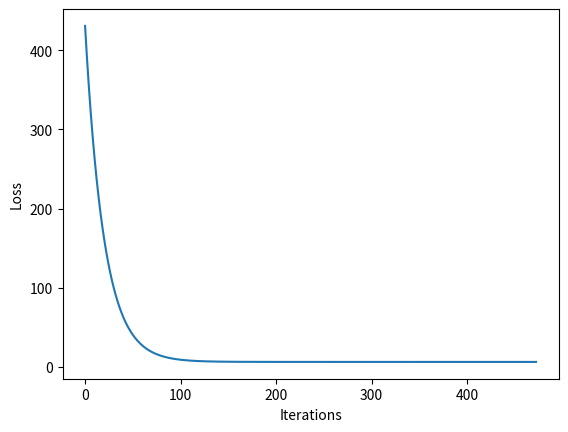
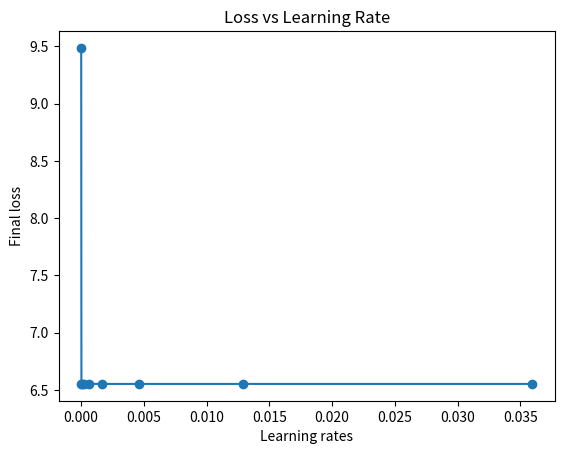
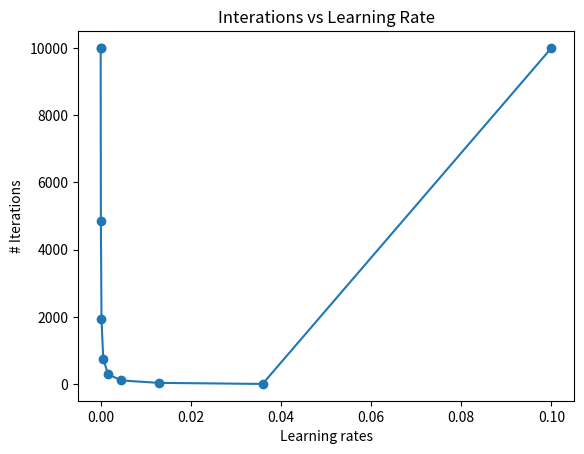

The script that saved these images, in order:
import numpy as np
import matplotlib.pyplot as plt


def loss(x, y, b):
    '''
    Compute loss given vectors x, y and scalar b
    '''

    return np.dot(y - b * x, y - b * x)

def gradient(x, y, b):
    '''
    Compute gradient given vectors x, y and scalar b
    '''

    return -2 * np.matmul((y - b*x).T, x)

def gradient_descent(x, y, b, e, epsilon=1e-6, max_itr=10000, verbose=True):
    '''
    Perform gradient descent with supplied input vectors x and y,
    an initial scalar value b, and a learning rate e. Algorithm
    terminates if the value of b converges or reaches the maximum
    number of iterations allowed.
    '''

    b_current = b
    n_itr = 1
    losses = []
    gradients = []

    for i in range(max_itr):
        # compute loss and gradient for current b
        losses.append(loss(x, y, b_current))
        gradients.append(gradient(x, y, b_current))
        
        if verbose:
            print(f"Starting {i}th iteration:\n loss={losses[i]}, current_b={b_current}")

        # update
        b_new = b_current - e * gradients[i]

        # check for convergence
        if abs(b_new - b_current) < epsilon:
            break

        b_current = b_new
        n_itr += 1

    return b_new, losses, gradients, n_itr


## set basic parameters ##
n = 10
lr = 1e-3
x = np.random.randn(n)
y = np.random.randn(n)
b_true = np.dot(x, y) / np.dot(x, x)
b_init = np.random.randint(0, 11)


## initial test ##
# run GD
b_est, loss_list, gradient_list, num_itr = gradient_descent(x=x, y=y, b=b_init, e=lr)
# diagnostics
print(f"x={x} and y={y}\n The true b={b_true} and the estimated b by gradient descent={b_est}")
# plotting
plt.figure()
plt.plot(range(len(loss_list)), loss_list)
plt.xlabel('Iterations')
plt.ylabel('Loss')
plt.savefig('GD_initial_test.png')


## test with different lr ##
lr_list = np.logspace(-5, -1, num=10)
b_final_list = np.zeros(len(lr_list))
loss_final_list = np.zeros(len(lr_list))
itr_final_list = np.zeros(len(lr_list))

for j, lr in enumerate(lr_list):
    b_est, loss_list, gradient_list, num_itr = gradient_descent(x=x, y=y, b=b_init, e=lr, verbose=False)
    b_final_list[j] = b_est
    loss_final_list[j] = loss_list[-1]
    itr_final_list[j] = num_itr

# plot 1: loss versus learning rate
plt.figure()
plt.plot(lr_list, loss_final_list, marker='o')
plt.xlabel('Learning rates')
plt.ylabel('Final loss')
plt.title('Loss vs Learning Rate')
plt.savefig('GD_lr_v_loss.png')

# plot 2: number of iterations versus learning rate
plt.figure()
plt.plot(lr_list, itr_final_list, marker = 'o')
plt.xlabel('Learning rates')
plt.ylabel('# Iterations')
plt.title('Interations vs Learning Rate')
plt.savefig('GD_lr_v_itr.png')

# print out estimated b
print(lr_list)
print(b_final_list)